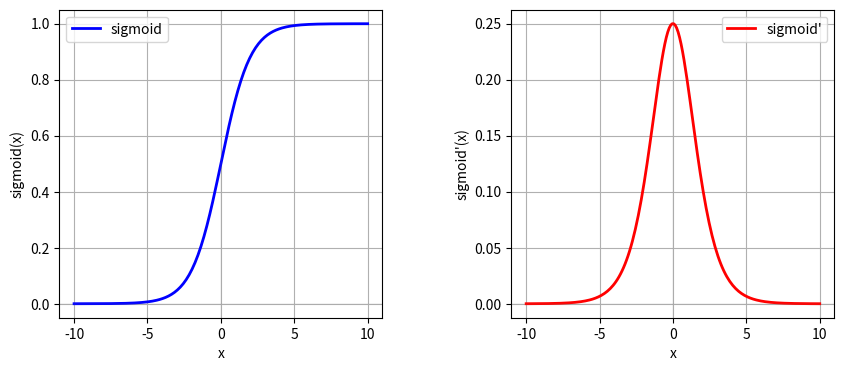

The script that saved this image:
import numpy as np
import matplotlib.pyplot as plt

# 定义sigmoid函数
def sigmoid(x):
    return 1 / (1 + np.exp(-x))
# 定义sigmoid函数的导数
def sigmoid_derivative(x):
    s = sigmoid(x)
    return s * (1 - s)
# 创建一个x值的范围以绘制函数
x = np.linspace(-10, 10, 200)
# 设置图形大小
plt.figure(figsize=(10, 4))
# 绘制sigmoid函数
plt.subplot(1, 2, 1)
plt.plot(x, sigmoid(x), 'b', label='sigmoid', linewidth=2)
#plt.title('Sigmoid Function')
plt.xlabel('x')
plt.ylabel('sigmoid(x)')
plt.axhline(0, color='gray', linewidth=0.1)
plt.axvline(0, color='gray', linewidth=0.1)
plt.grid(True)
plt.legend()
# 绘制sigmoid函数的导数
plt.subplot(1, 2, 2)
plt.plot(x, sigmoid_derivative(x), 'r', label="sigmoid'", linewidth=2)
#plt.title('Derivative of Sigmoid Function')
plt.xlabel('x')
plt.ylabel('sigmoid\'(x)')
plt.axhline(0, color='gray', linewidth=0.1)
plt.axvline(0, color='gray', linewidth=0.1)
plt.grid(True)
plt.legend()
# 调整子图间的间距
plt.subplots_adjust(wspace=0.4)
# 显示图像
plt.show()


# # 定义ReLU函数
# def relu(x):
#     return np.maximum(0, x)
# # 定义ReLU函数的导数
# def relu_derivative(x):
#     return np.where(x > 0, 1, 0)
# # 创建一个x值的范围以绘制函数
# x = np.linspace(-10, 10, 200)
# # 设图形大小
# plt.figure(figsize=(10, 4))
# # 绘制ReLU函数
# plt.subplot(1, 2, 1)
# plt.plot(x, relu(x), 'b', label='ReLU', linewidth=2)
# #plt.title('ReLU Function')
# plt.xlabel('x')
# plt.ylabel('ReLU(x)')
# plt.axhline(0, color='gray', linewidth=0.5)
# plt.axvline(0, color='gray', linewidth=0.5)
# plt.grid(True)
# plt.legend()
# # 绘制ReLU函数的导数
# plt.subplot(1, 2, 2)
# plt.plot(x, relu_derivative(x), 'r', label='ReLU\'', linewidth=2)
# #plt.title('Derivative of ReLU Function')
# plt.xlabel('x')
# plt.ylabel('ReLU\'(x)')
# plt.axhline(0, color='gray', linewidth=0.5)
# plt.axvline(0, color='gray', linewidth=0.5)
# plt.grid(True)
# plt.legend()
# # 调整子图间的间距
# plt.subplots_adjust(wspace=0.4)
# # 显示图像
# plt.show()



# # 定义tanh函数
# def tanh(x):
#     return np.tanh(x)
# # 定义tanh函数的导数
# def tanh_derivative(x):
#     return 1 - np.tanh(x)**2
# # 创建一个x值的范围以绘制函数
# x = np.linspace(-10, 10, 200)
# # 设置图形大小
# plt.figure(figsize=(10, 4))
# # 绘制tanh函数
# plt.subplot(1, 2, 1)
# plt.plot(x, tanh(x), 'b', label='tanh', linewidth=2)
# plt.title('tanh Function')
# plt.xlabel('x')
# plt.ylabel('tanh(x)')
# plt.axhline(0, color='gray', linewidth=0.5)
# plt.axvline(0, color='gray', linewidth=0.5)
# plt.grid(True)
# plt.legend()
# # 绘制tanh函数的导数
# plt.subplot(1, 2, 2)
# plt.plot(x, tanh_derivative(x), 'r', label="tanh'", linewidth=2)
# plt.title('Derivative of tanh Function')
# plt.xlabel('x')
# plt.ylabel('tanh\'(x)')
# plt.axhline(0, color='gray', linewidth=0.5)
# plt.axvline(0, color='gray', linewidth=0.5)
# plt.grid(True)
# plt.legend()
# # 调整子间的间距
# plt.subplots_adjust(wspace=0.4)
# # 显示图像
# plt.show()
